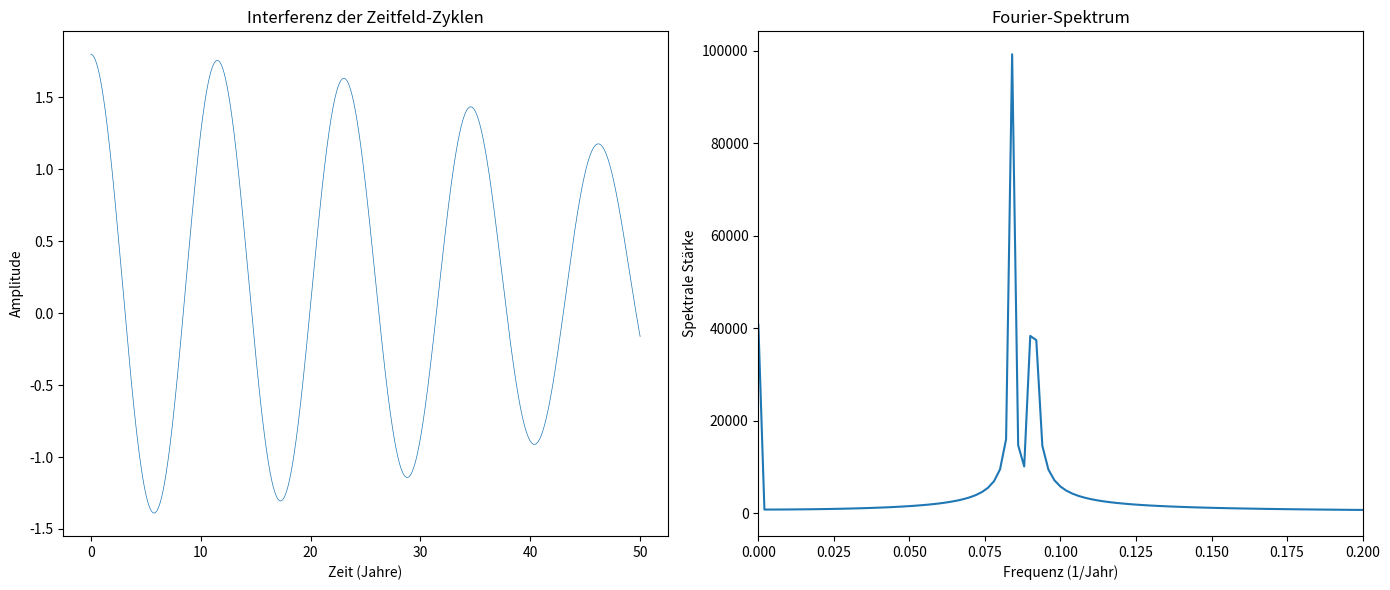

Python code for this plot:
import numpy as np
import matplotlib.pyplot as plt
from scipy.fft import rfft, rfftfreq

# Beispielhafte Frequenzen (in 1/Jahr)
omega_planet = 1/11.86   # Jupiter
omega_solar = 1/11       # Schwabe-Zyklus
omega_galactic = 1/240e6 # galaktische Modulation (vereinfacht)

# Zeitachse
t = np.linspace(0, 500, 200000)  # 500 Jahre

A_p = 1.0
A_s = 0.6
A_g = 0.2

planet = A_p * np.cos(2*np.pi*omega_planet * t)
solar = A_s * np.cos(2*np.pi*omega_solar * t)
galactic = A_g * np.cos(2*np.pi*omega_galactic * t)

signal = planet + solar + galactic

freqs = rfftfreq(len(t), d=(t[1] - t[0]))
spectrum = np.abs(rfft(signal))

plt.figure(figsize=(14,6))

plt.subplot(1,2,1)
plt.plot(t[:20000], signal[:20000], linewidth=0.5)
plt.title('Interferenz der Zeitfeld-Zyklen')
plt.xlabel('Zeit (Jahre)')
plt.ylabel('Amplitude')

plt.subplot(1,2,2)
plt.plot(freqs, spectrum)
plt.title('Fourier-Spektrum')
plt.xlabel('Frequenz (1/Jahr)')
plt.ylabel('Spektrale Stärke')
plt.xlim(0, 0.2)

plt.tight_layout()
plt.show()
